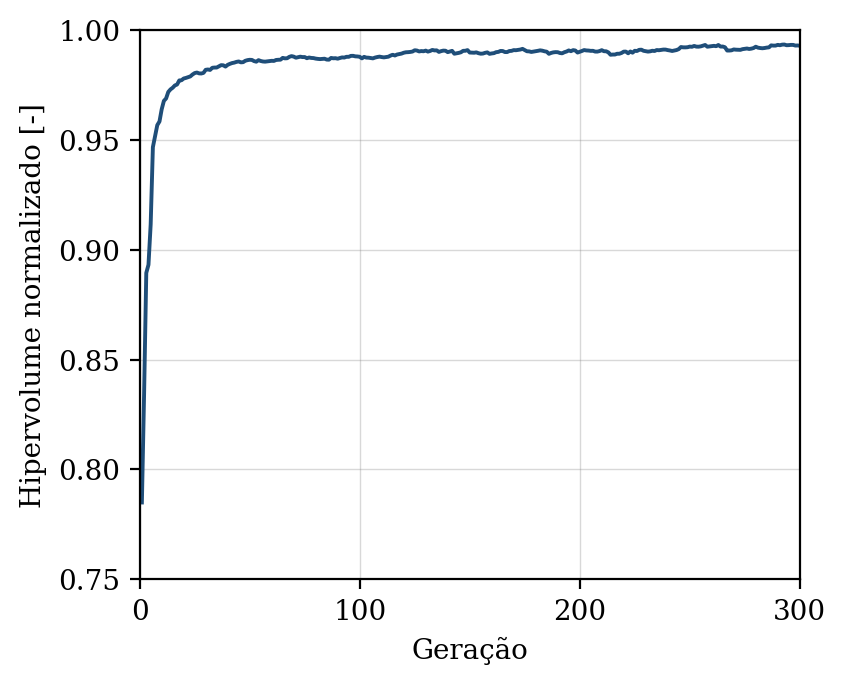

The table this chart was drawn from, first rows:
geracao, hipervolume, n_solucoes, n_avaliacoes
1, 0.785, 8, 50
2, 0.8341, 13, 100
3, 0.8895, 17, 150
4, 0.8932, 22, 200
5, 0.9116, 32, 250
6, 0.9467, 37, 300
7, 0.9517, 41, 350
8, 0.9567, 39, 400
9, 0.9584, 47, 450
10, 0.9639, 50, 500
11, 0.9677, 50, 550
12, 0.9688, 50, 600
13, 0.9718, 50, 650
14, 0.973, 50, 700
15, 0.9737, 50, 750
16, 0.9748, 50, 800
17, 0.9752, 50, 850
18, 0.9771, 50, 900
19, 0.9771, 50, 950
20, 0.9779, 50, 1000
21, 0.9782, 50, 1050
22, 0.9785, 50, 1100
23, 0.9789, 50, 1150
24, 0.9797, 50, 1200
25, 0.9804, 50, 1250
26, 0.9806, 50, 1300
27, 0.9803, 50, 1350
28, 0.9802, 50, 1400
29, 0.9805, 50, 1450
30, 0.9819, 50, 1500
31, 0.982, 50, 1550
32, 0.9818, 50, 1600
33, 0.9828, 50, 1650
34, 0.9829, 50, 1700
35, 0.9829, 50, 1750
36, 0.9835, 50, 1800
37, 0.984, 50, 1850
38, 0.9839, 50, 1900
39, 0.9833, 50, 1950
40, 0.9842, 50, 2000
41, 0.9846, 50, 2050
42, 0.985, 50, 2100
43, 0.9852, 50, 2150
44, 0.9855, 50, 2200
45, 0.9857, 50, 2250
46, 0.9853, 50, 2300
47, 0.9854, 50, 2350
48, 0.986, 50, 2400
49, 0.9863, 50, 2450
50, 0.9864, 50, 2500
51, 0.9864, 50, 2550
52, 0.9858, 50, 2600
53, 0.9856, 50, 2650
54, 0.9863, 50, 2700
55, 0.9859, 50, 2750
56, 0.9857, 50, 2800
57, 0.9856, 50, 2850
58, 0.9857, 50, 2900
59, 0.9858, 50, 2950
60, 0.986, 50, 3000
... 240 more rows
